Dataset: ForestFireDataset (GitHub, Jyotiraditya2003/XFireAlert). Classes: fire, no fire.

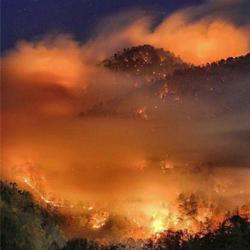
Label: fire

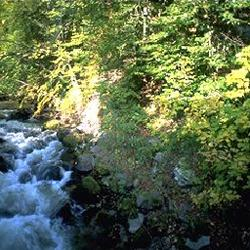
Label: no fire

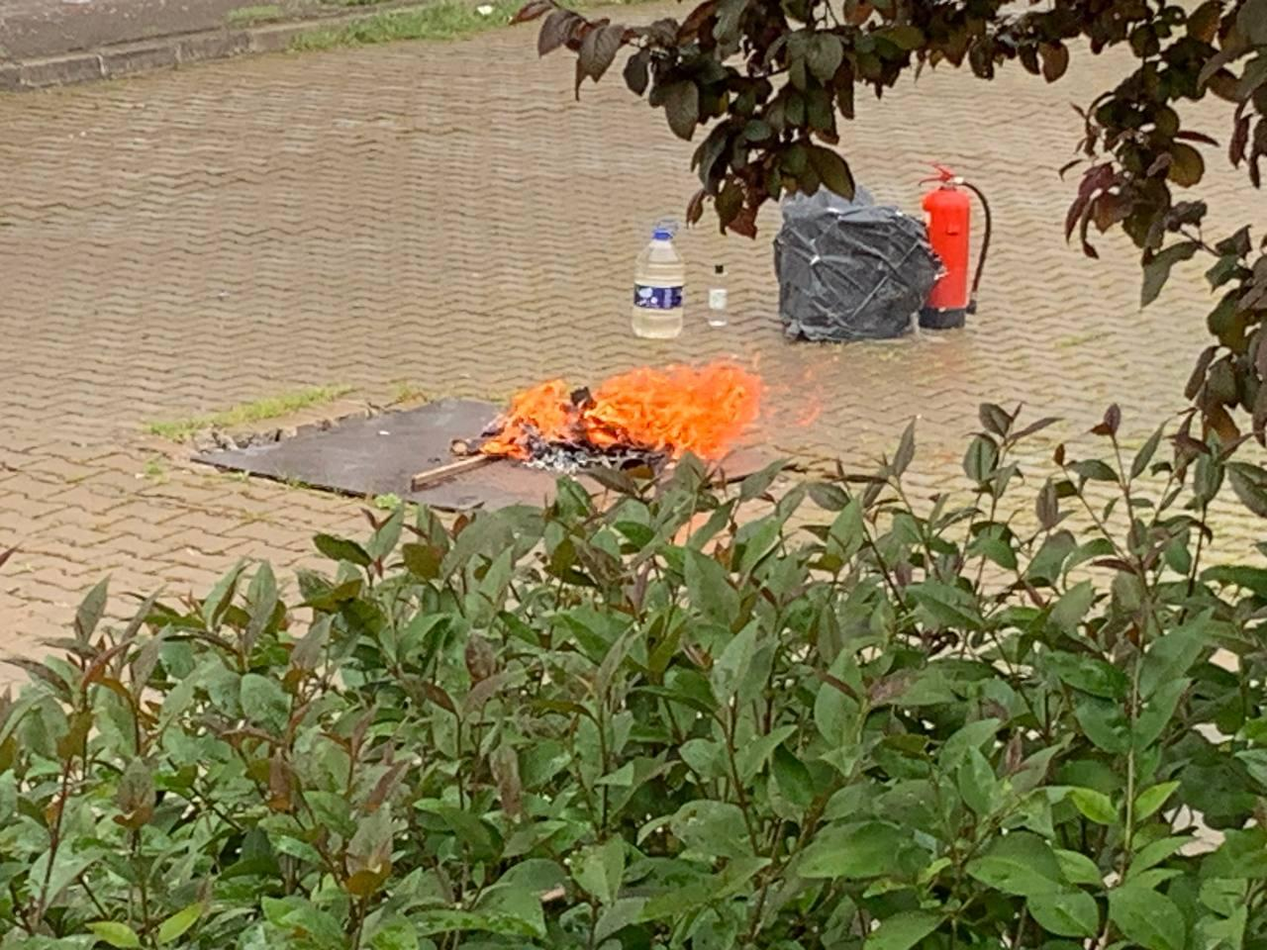
Label: fire

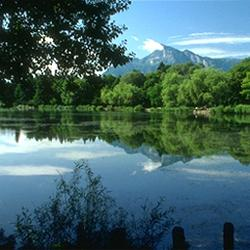
Label: no fire

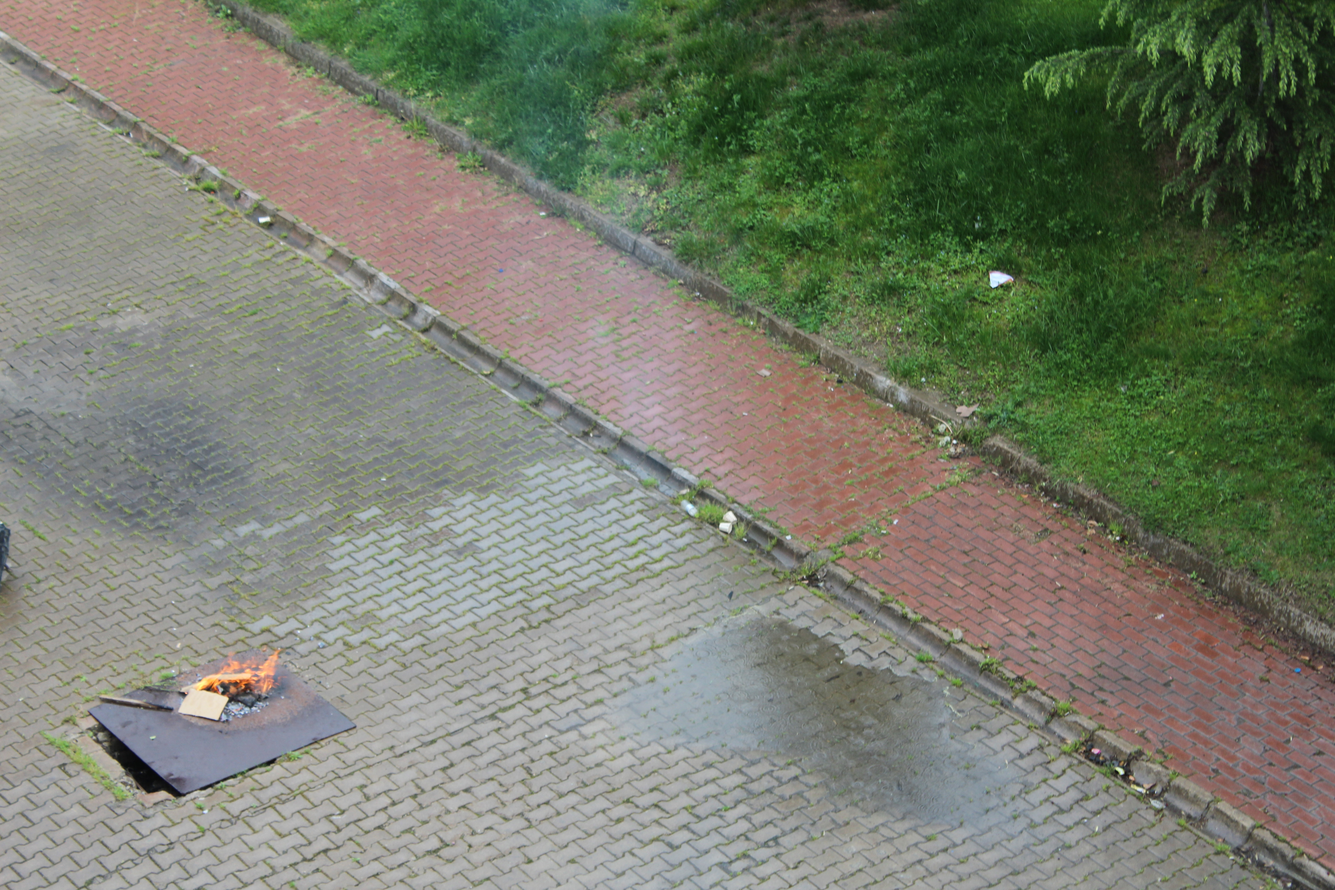
Label: fire

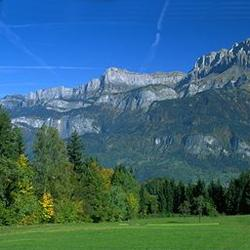
Label: no fire
